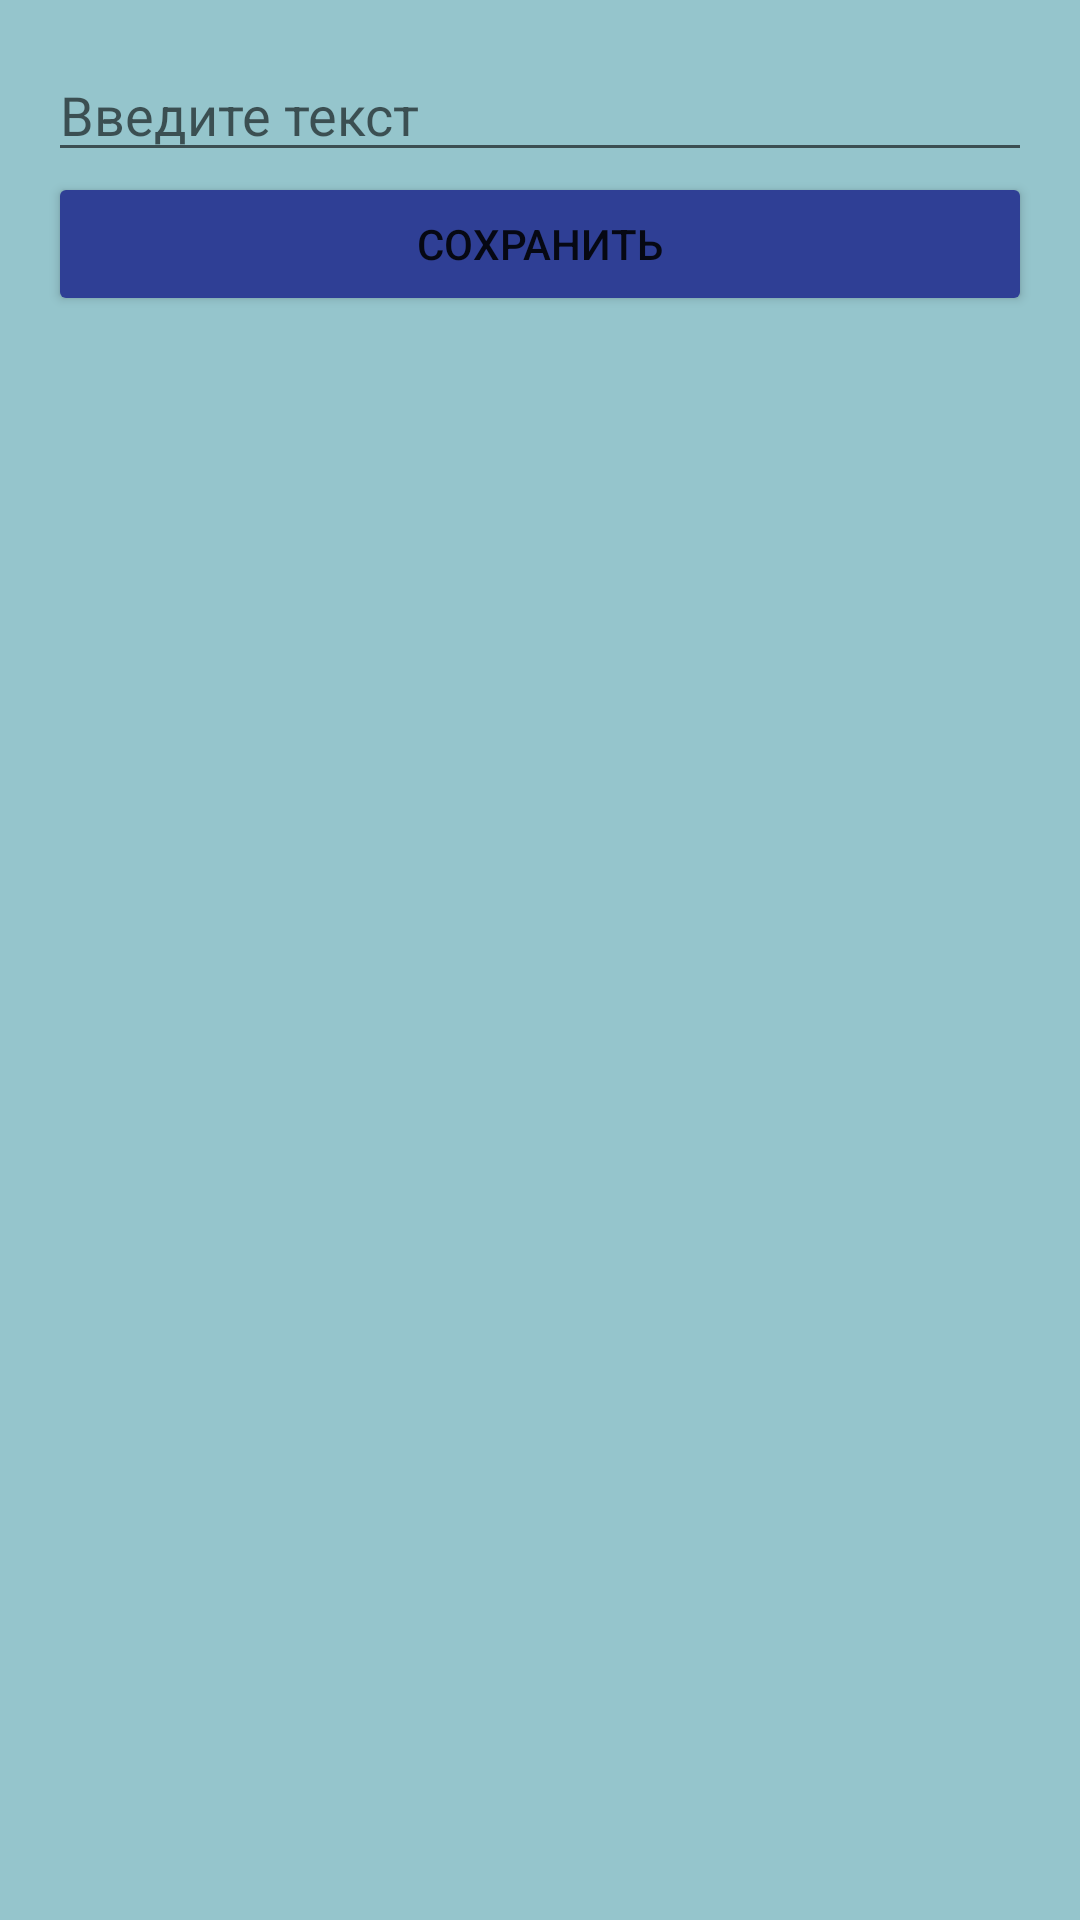

Produce the Android XML layout that renders to this screen, including the resource entries it uses.
<!-- AndroidManifest.xml: application theme Theme.NoteAppp -->
<!-- res/layout/fragment_form.xml -->
<?xml version="1.0" encoding="utf-8"?>
<LinearLayout xmlns:android="http://schemas.android.com/apk/res/android"
    xmlns:tools="http://schemas.android.com/tools"
    android:layout_width="match_parent"
    android:layout_height="match_parent"
    tools:context=".FormFragment"
    android:orientation="vertical"
    android:padding="16dp"
    android:background="#95C5CC"
    >
 <EditText
     android:id="@+id/edit_text"
     android:layout_width="match_parent"
     android:layout_height="wrap_content"
     android:hint="Введите текст"
     android:inputType="textCapSentences"
     />

    <Button
        android:id="@+id/btnSave"
        android:layout_width="match_parent"
        android:layout_height="wrap_content"
        android:text="Сохранить"
        android:backgroundTint="#2F3F95"
        />







</LinearLayout>
<!-- resources referenced by this layout -->
<resources>
  <style name="Theme.NoteAppp" parent="Theme.MaterialComponents.DayNight.DarkActionBar.Bridge">
          
          <item name="colorPrimary">@color/purple_500</item>
          <item name="colorPrimaryVariant">@color/purple_700</item>
          <item name="colorOnPrimary">@color/white</item>
          
          <item name="colorSecondary">#03A9F4</item>
          <item name="colorSecondaryVariant">#03A9F4</item>
          <item name="colorOnSecondary">@color/black</item>
          
          <item name="android:statusBarColor" tools:targetApi="l">?attr/colorPrimaryVariant</item>
          
      </style>
  <!-- not gathered from this repository: default colours our renderer supplied (Android Studio template values) -->
  <color name="purple_500">#FF6200EE</color>
  <color name="purple_700">#FF3700B3</color>
  <color name="black">#FF000000</color>
  <color name="white">#FFFFFFFF</color>
</resources>
